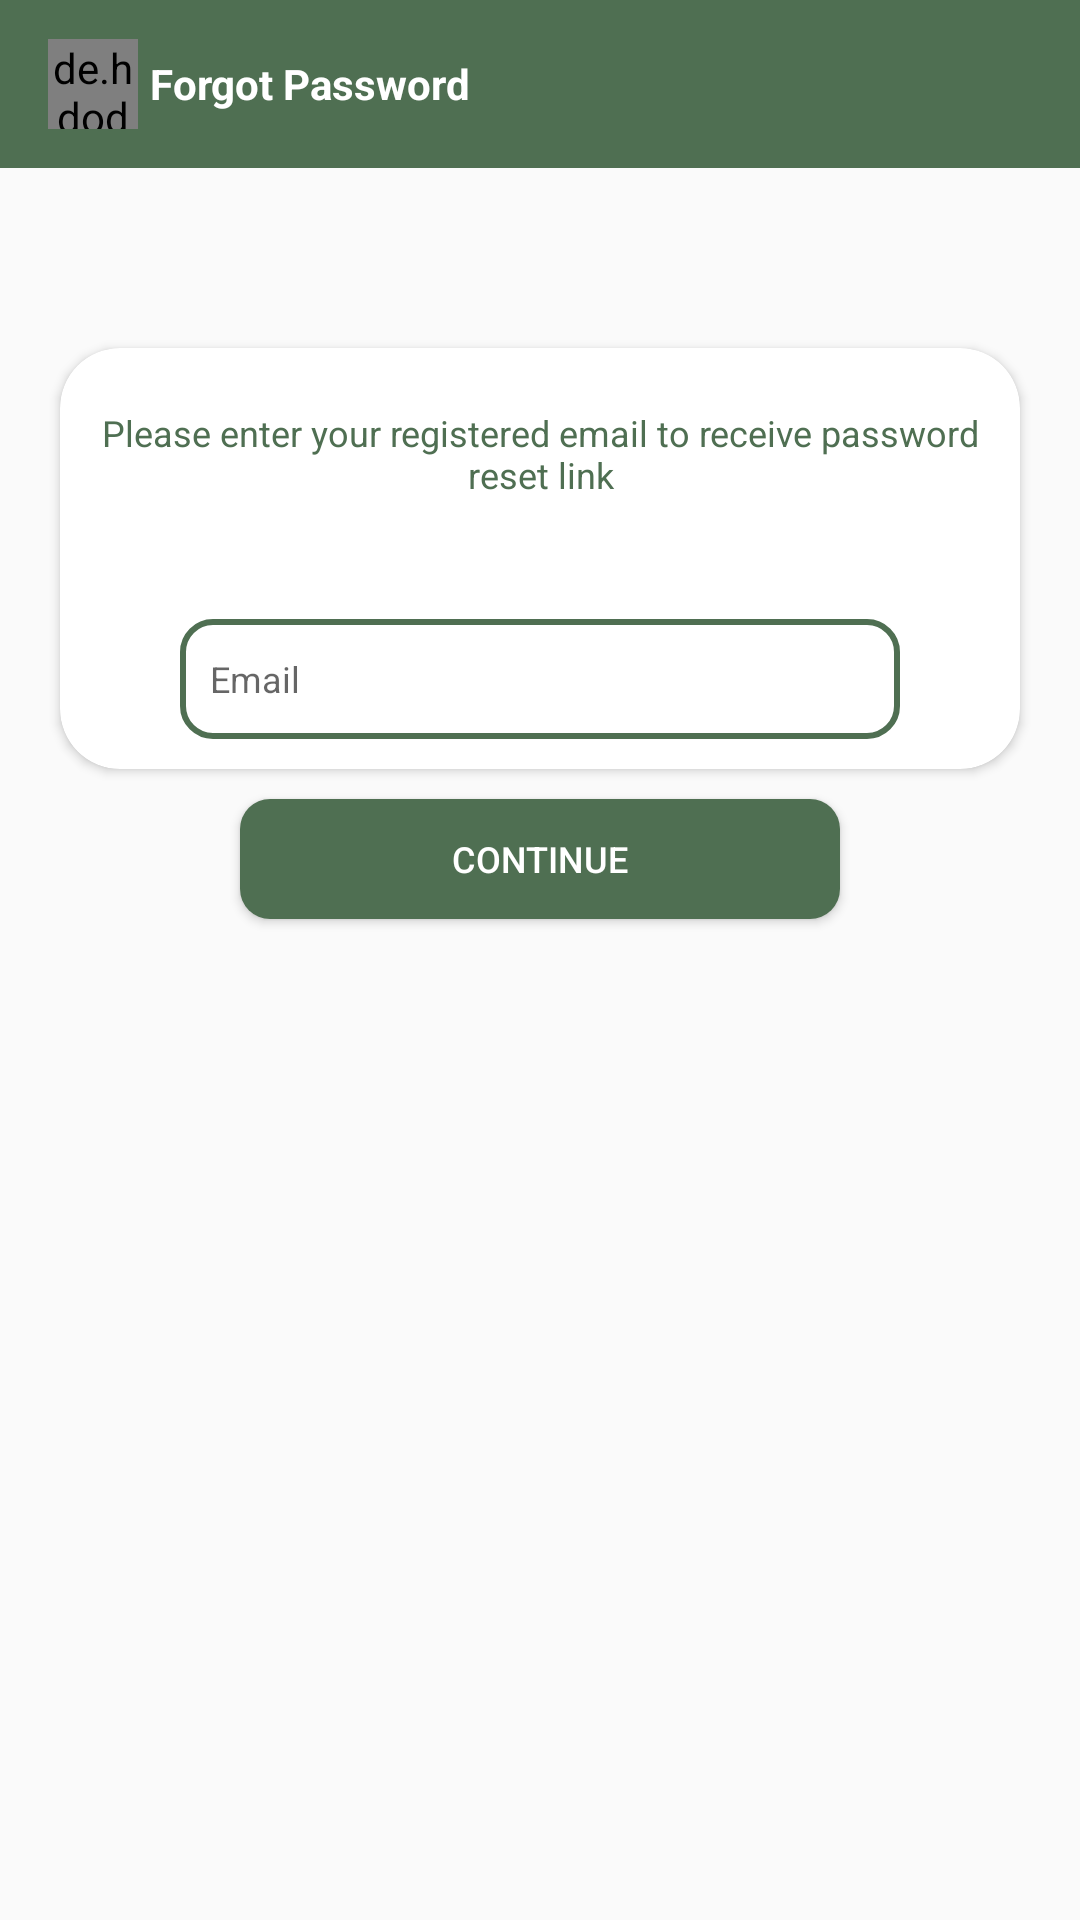

This screen was rendered from an Android layout file. Write that file and the resources it references.
<!-- AndroidManifest.xml: application theme Theme.EventMangment -->
<!-- res/layout/activity_forgot_password.xml -->
<?xml version="1.0" encoding="utf-8"?>
<androidx.constraintlayout.widget.ConstraintLayout xmlns:android="http://schemas.android.com/apk/res/android"
    xmlns:app="http://schemas.android.com/apk/res-auto"
    xmlns:tools="http://schemas.android.com/tools"
    android:layout_width="match_parent"
    android:layout_height="match_parent"
    tools:context=".ForgotPassword">
    <androidx.appcompat.widget.Toolbar
        android:id="@+id/tool"
        android:layout_width="match_parent"
        android:layout_height="wrap_content"
        app:layout_constraintTop_toTopOf="parent"
        android:background="@color/Levender"
        >
        <de.hdodenhof.circleimageview.CircleImageView
            android:id="@+id/profilepic"
            android:layout_width="30dp"
            android:layout_height="30dp"
            android:layout_centerInParent="true"
            android:src="@drawable/logo"
            app:civ_border_color="#ECE4E4"
            app:civ_border_width="4dp" />

        <TextView
            android:layout_width="wrap_content"
            android:layout_height="wrap_content"
            android:layout_marginStart="20dp"
            android:textColor="@color/white"
            android:text="Forgot Password "
            android:textStyle="bold"/>
    </androidx.appcompat.widget.Toolbar>
    <androidx.cardview.widget.CardView
        android:layout_width="match_parent"
        android:layout_height="wrap_content"
        app:cardCornerRadius="20dp"
        android:id="@+id/card5"
        android:layout_marginLeft="20dp"
        android:layout_marginRight="20dp"
        android:layout_marginTop="60dp"
        app:layout_constraintTop_toBottomOf="@id/tool">

        <androidx.constraintlayout.widget.ConstraintLayout
            android:layout_width="match_parent"
            android:layout_height="match_parent">

            <TextView
                android:id="@+id/txt_passwordreset"
                android:layout_width="wrap_content"
                android:layout_height="wrap_content"
               android:textColor="@color/Levender"
                android:layout_margin="20dp"
                android:text="@string/txt"
                android:textAlignment="center"
                android:textSize="12sp"
                app:layout_constraintLeft_toLeftOf="parent"
                app:layout_constraintRight_toRightOf="parent"
                app:layout_constraintTop_toTopOf="parent" />

            <EditText
                android:id="@+id/resetpasswardemail"
                android:layout_width="match_parent"
                android:layout_height="40dp"
                android:padding="10dp"
                android:layout_margin="40dp"
                android:background="@drawable/stroke"
                android:textSize="12sp"
                android:layout_marginTop="20dp"
                android:hint="Email"
                app:layout_constraintTop_toBottomOf="@id/txt_passwordreset" />

            <TextView
                android:layout_width="match_parent"
                android:layout_height="10dp"
                app:layout_constraintLeft_toLeftOf="parent"
                app:layout_constraintTop_toBottomOf="@id/resetpasswardemail" />
        </androidx.constraintlayout.widget.ConstraintLayout>
    </androidx.cardview.widget.CardView>

    <Button
        android:id="@+id/btn_continue"
        android:layout_width="match_parent"
        android:layout_height="40dp"
        android:layout_marginLeft="80dp"
        android:layout_marginRight="80dp"
        android:textSize="12sp"
        android:layout_marginTop="10dp"
        android:textColor="@color/white"
        android:background="@drawable/button"
        android:text="Continue"
        app:layout_constraintTop_toBottomOf="@id/card5" />

</androidx.constraintlayout.widget.ConstraintLayout>
<!-- resources referenced by this layout -->
<resources>
  <color name="Levender">#4F6F52</color>
  <color name="white">#FFFFFFFF</color>
  <!-- drawable button (drawable) -->
  <?xml version="1.0" encoding="utf-8"?>
  <shape xmlns:android="http://schemas.android.com/apk/res/android">
  <gradient android:startColor="@color/Levender" android:endColor="@color/Levender" />
      <corners android:radius="10dp" />
  </shape>
  <!-- drawable logo: jpeg bitmap (drawable, 31461 bytes) -->
  <!-- drawable stroke (drawable) -->
  <?xml version="1.0" encoding="utf-8"?>
  <shape xmlns:android="http://schemas.android.com/apk/res/android">
  <stroke android:color="@color/Levender" android:width="2dp" />
      <corners android:radius="10dp"/>
  </shape>
  <string name="txt">Please enter your registered
          email to receive password reset link</string>
  <style name="Theme.EventMangment" parent="Base.Theme.EventMangment" />
  <style name="Base.Theme.EventMangment" parent="Theme.AppCompat.DayNight.NoActionBar">
          
          
      </style>
</resources>
